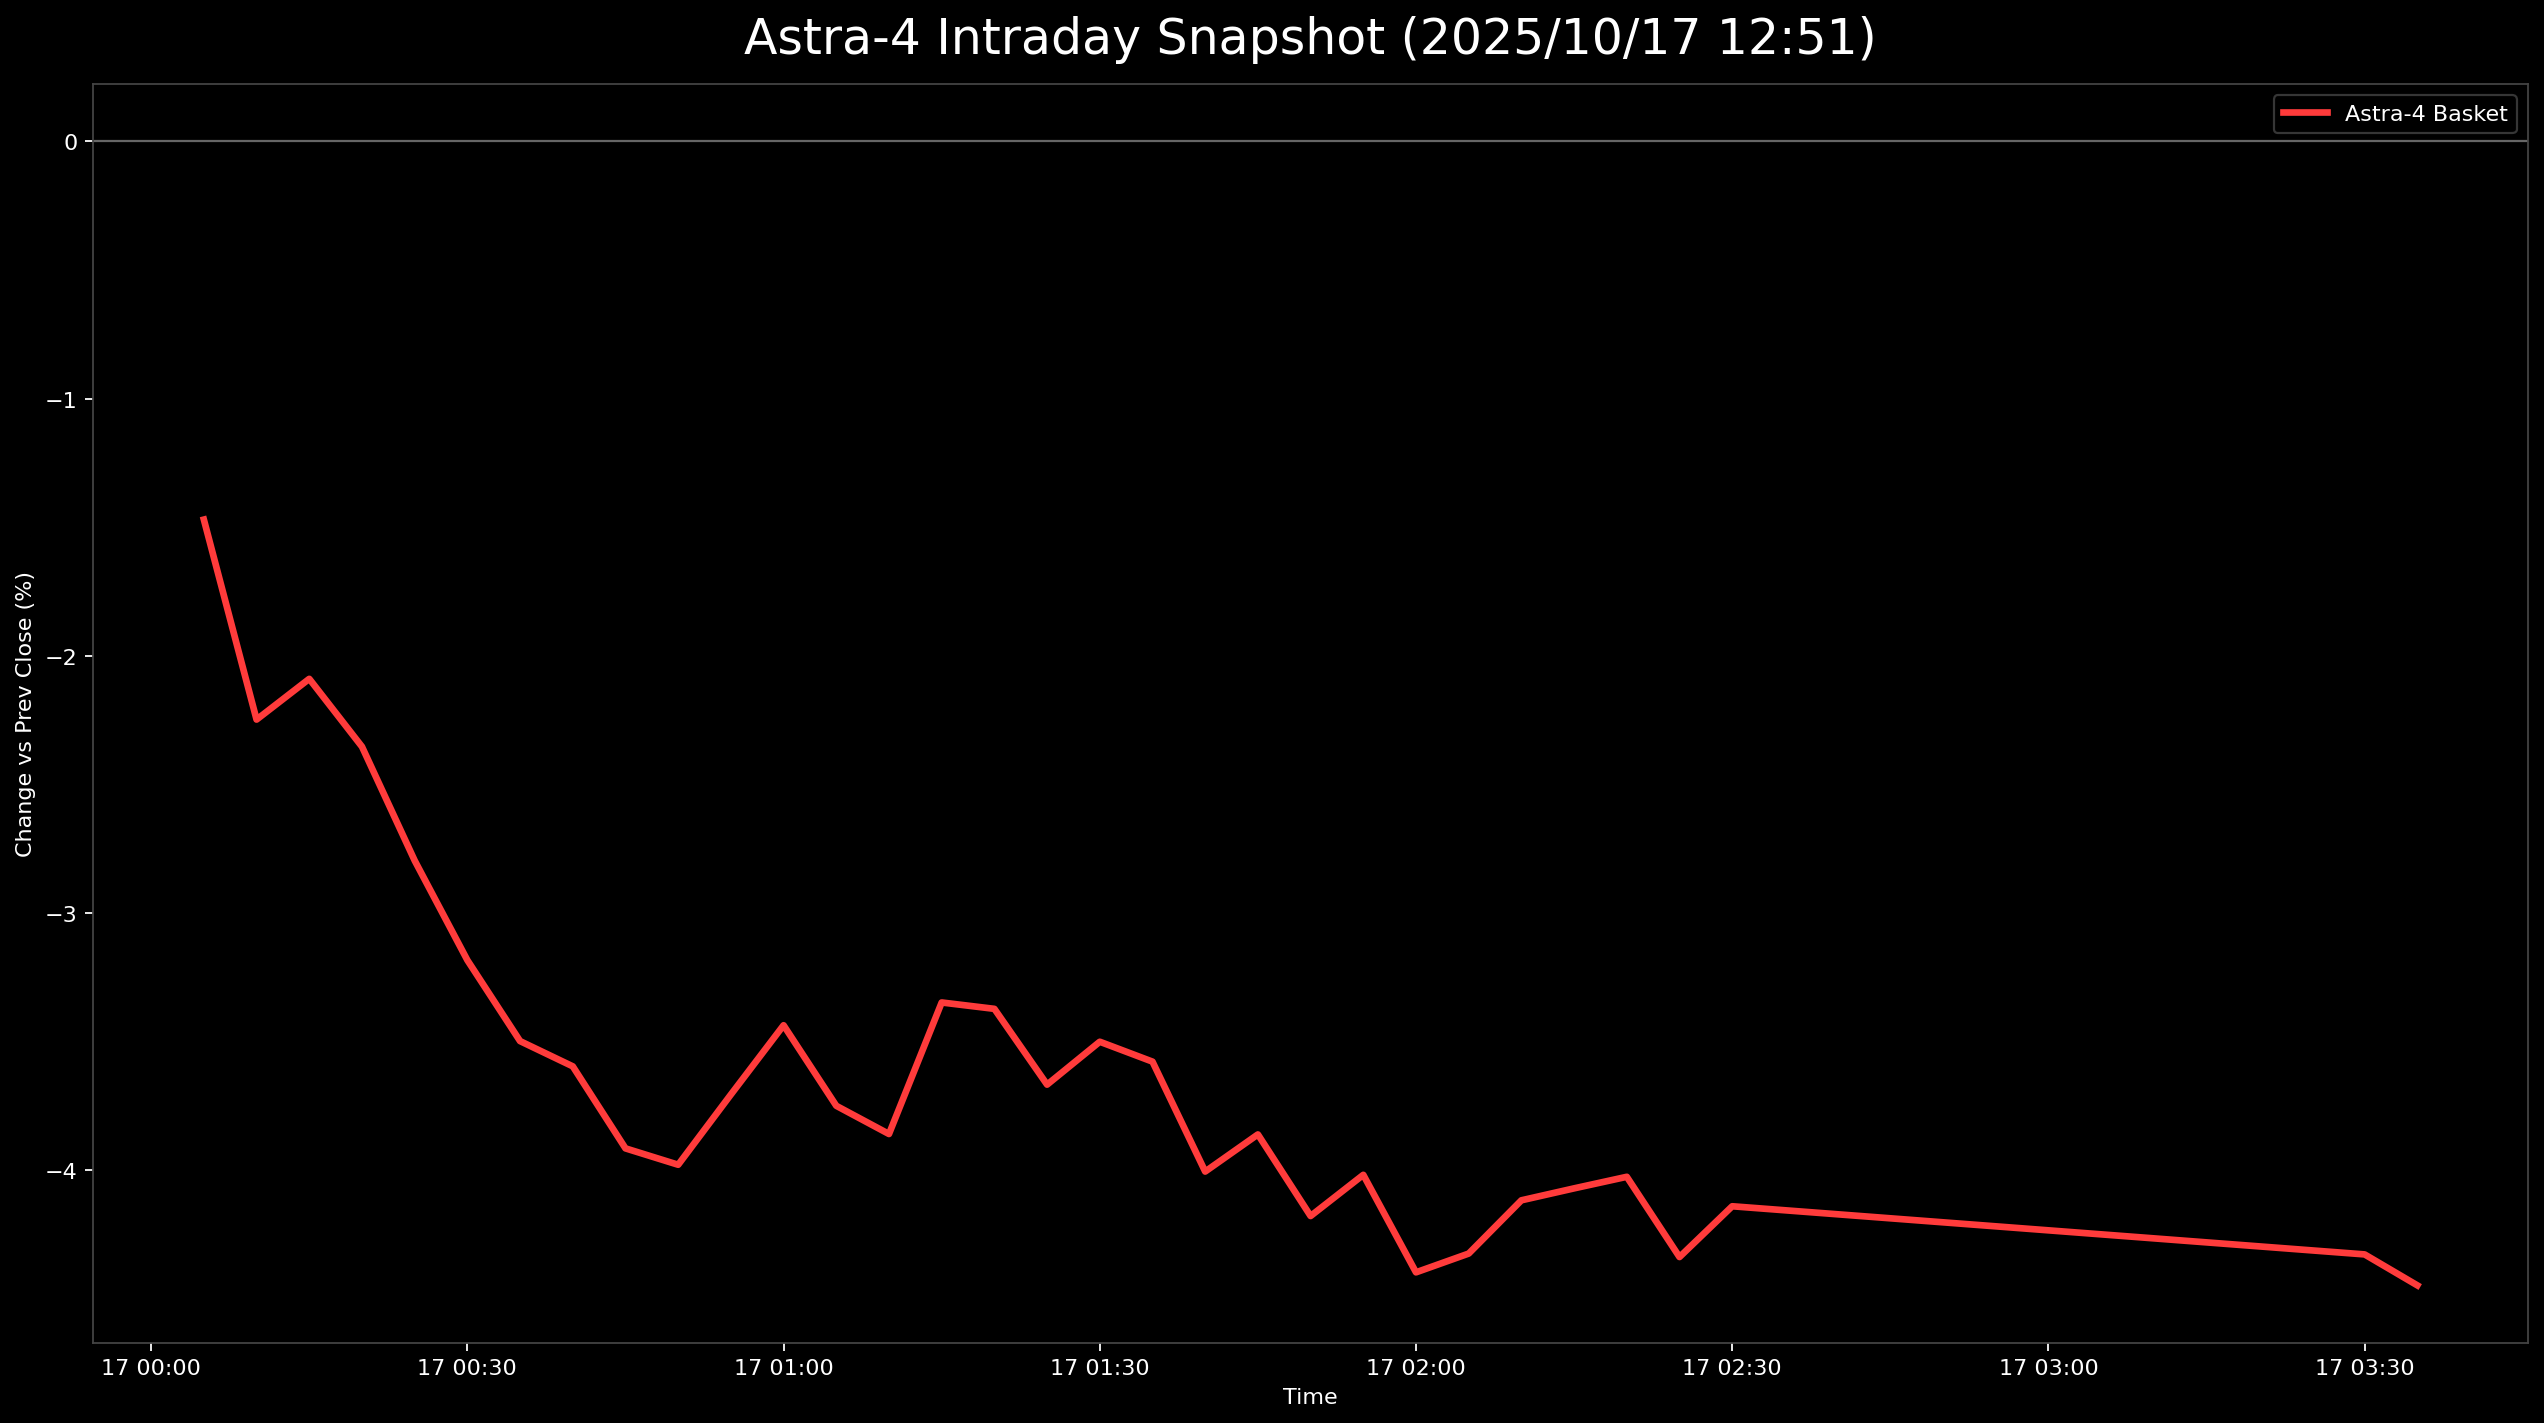

Data behind this chart, as committed beside it:
日時, 9348.T, 5595.T, 402A.T, 186A.T, Astra4_mean
2025-10-17 00:05:00+00:00, -0.022, -0.0233, 0.01478, -0.02831, -0.01471
2025-10-17 00:10:00+00:00, -0.026, -0.02479, -0.004032, -0.03511, -0.02248
2025-10-17 00:15:00+00:00, -0.022, -0.0238, -0.002688, -0.03511, -0.0209
2025-10-17 00:20:00+00:00, -0.022, -0.02826, -0.005376, -0.03851, -0.02354
2025-10-17 00:25:00+00:00, -0.024, -0.03272, -0.0121, -0.04304, -0.02796
2025-10-17 00:30:00+00:00, -0.024, -0.03272, -0.02419, -0.04643, -0.03184
2025-10-17 00:35:00+00:00, -0.03, -0.03272, -0.02285, -0.05436, -0.03498
2025-10-17 00:40:00+00:00, -0.034, -0.03223, -0.02554, -0.0521, -0.03596
2025-10-17 00:45:00+00:00, -0.036, -0.03471, -0.03495, -0.05096, -0.03915
2025-10-17 00:50:00+00:00, -0.036, -0.0357, -0.03763, -0.04983, -0.03979
2025-10-17 00:55:00+00:00, -0.034, -0.03173, -0.03495, -0.04757, -0.03706
2025-10-17 01:00:00+00:00, -0.032, -0.02925, -0.03091, -0.0453, -0.03437
2025-10-17 01:05:00+00:00, -0.032, -0.03024, -0.03226, -0.05549, -0.0375
2025-10-17 01:10:00+00:00, -0.032, -0.02925, -0.03763, -0.05549, -0.03859
2025-10-17 01:15:00+00:00, -0.024, -0.02826, -0.02957, -0.0521, -0.03348
2025-10-17 01:20:00+00:00, -0.024, -0.02925, -0.02957, -0.0521, -0.03373
2025-10-17 01:25:00+00:00, -0.028, -0.03074, -0.0336, -0.05436, -0.03668
2025-10-17 01:30:00+00:00, -0.026, -0.02876, -0.03091, -0.05436, -0.03501
2025-10-17 01:35:00+00:00, -0.024, -0.03024, -0.03226, -0.05663, -0.03578
2025-10-17 01:40:00+00:00, -0.028, -0.03322, -0.03898, -0.06002, -0.04005
2025-10-17 01:45:00+00:00, -0.024, -0.02876, -0.04167, -0.06002, -0.03861
2025-10-17 01:50:00+00:00, -0.026, -0.03223, -0.04435, -0.06455, -0.04178
2025-10-17 01:55:00+00:00, -0.022, -0.03272, -0.04032, -0.06569, -0.04018
2025-10-17 02:00:00+00:00, -0.024, -0.03669, -0.04839, -0.06682, -0.04397
2025-10-17 02:05:00+00:00, -0.022, -0.03669, -0.04973, -0.06455, -0.04324
2025-10-17 02:10:00+00:00, -0.022, -0.03471, -0.0457, -0.06229, -0.04117
2025-10-17 02:15:00+00:00, -0.02, -0.03371, -0.0457, -0.06342, -0.04071
2025-10-17 02:20:00+00:00, -0.024, -0.03619, -0.03629, -0.06455, -0.04026
2025-10-17 02:25:00+00:00, -0.026, -0.03966, -0.03763, -0.07022, -0.04338
2025-10-17 02:30:00+00:00, -0.022, -0.03669, -0.03898, -0.06795, -0.0414
2025-10-17 03:30:00+00:00, -0.028, -0.03818, -0.03898, -0.06795, -0.04328
2025-10-17 03:35:00+00:00, -0.028, -0.03917, -0.04167, -0.06908, -0.04448
